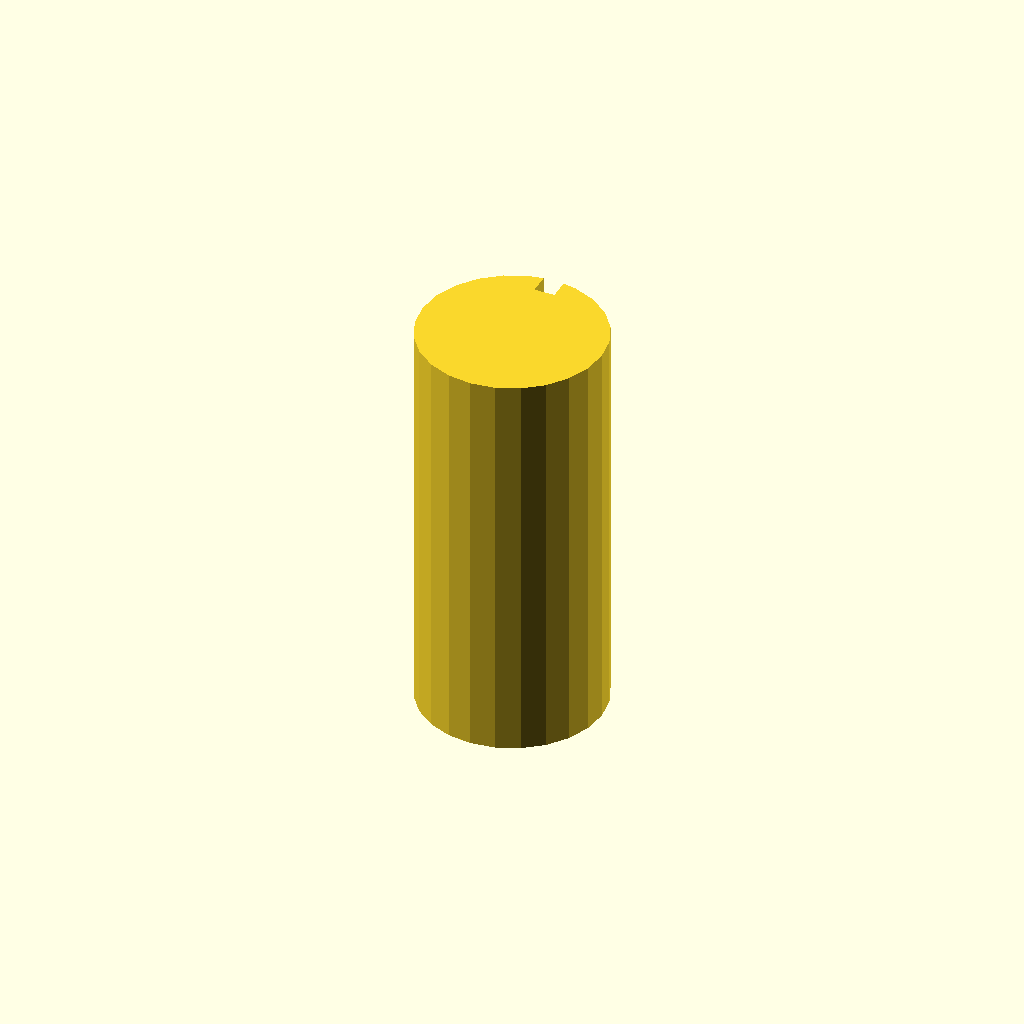
Cell 1 — every parameter at its default value.
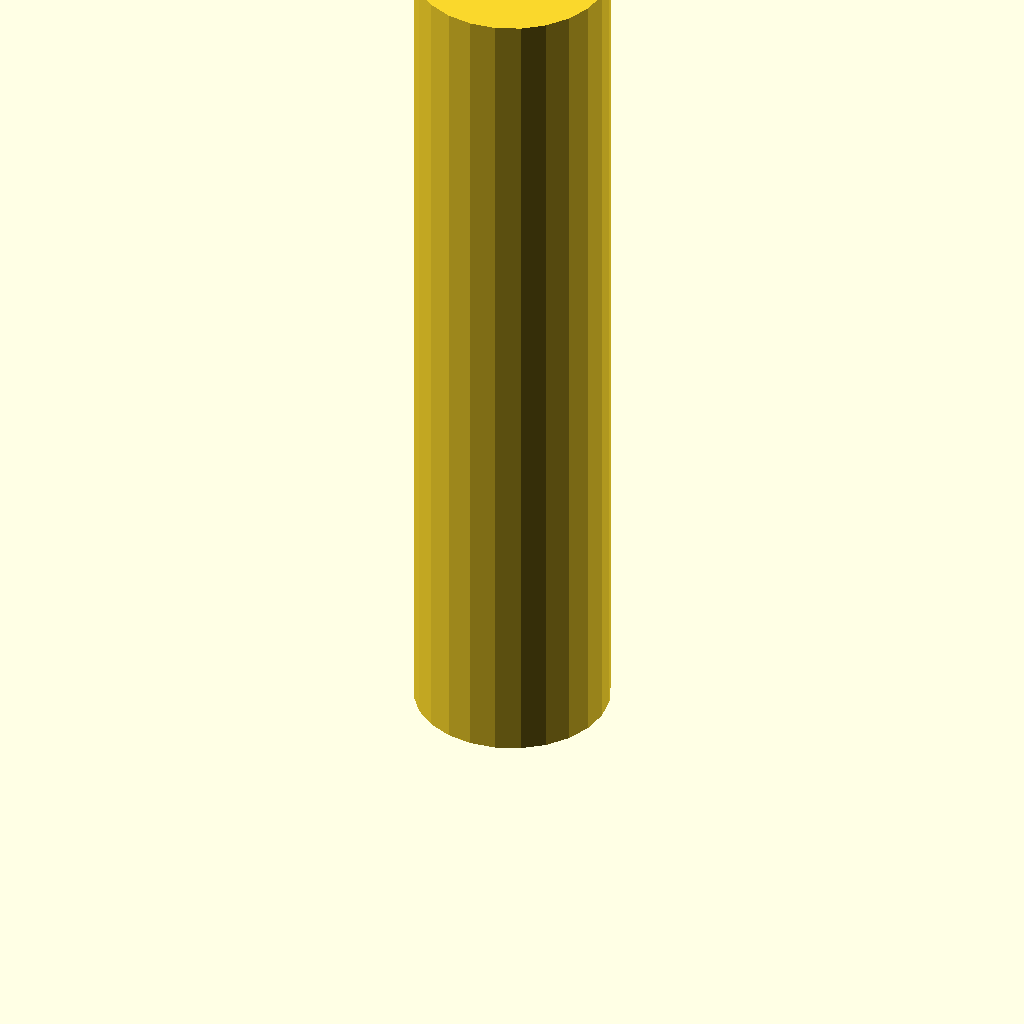
Cell 2: the same model with plate_t = 160.
All cells are drawn from one camera (rotation 55°, 0°, 25°, orthographic, colour scheme Cornfield), so only the parameter changes between them.
The OpenSCAD source (optional_data/data/sketch3/keyways/part_0115.scad):
$fn = 32;

// ----------------------------------------------------------------------
// Keyway shaft: d36 shaft, key 4 x 4 mm
// ----------------------------------------------------------------------

// --- parameters (mm) ---
shaft_r = 18;             // shaft radius
key_w = 4;                // keyway width
key_d = 4;                // keyway depth below the surface line
plate_t = 80;             // shaft length, Z (extrusion height)

shaft_d = 2 * shaft_r;  // shaft diameter
circle_step = 15;  // polygon sampling step, degrees

profile = [[13.341, 35.387], [9, 33.588], [5.272, 30.728], [2.412, 27], [0.613, 22.659], [0, 18], [0.613, 13.341], [2.412, 9], [5.272, 5.272], [9, 2.412], [13.341, 0.613], [18, 0], [22.659, 0.613], [27, 2.412], [30.728, 5.272], [33.588, 9], [35.387, 13.341], [36, 18], [35.387, 22.659], [33.588, 27], [30.728, 30.728], [27, 33.588], [22.659, 35.387], [20, 35.889], [20, 31.889], [16, 31.889], [16, 35.889]];  // primary outline, 27 points, counter clockwise

// --- the one profile operation ---
linear_extrude(height = plate_t) polygon(points = profile);
Parameter table extracted from the source (name, type, default, range or options):
shaft_r: number, default 18
key_w: number, default 4
key_d: number, default 4
plate_t: number, default 80
circle_step: number, default 15
